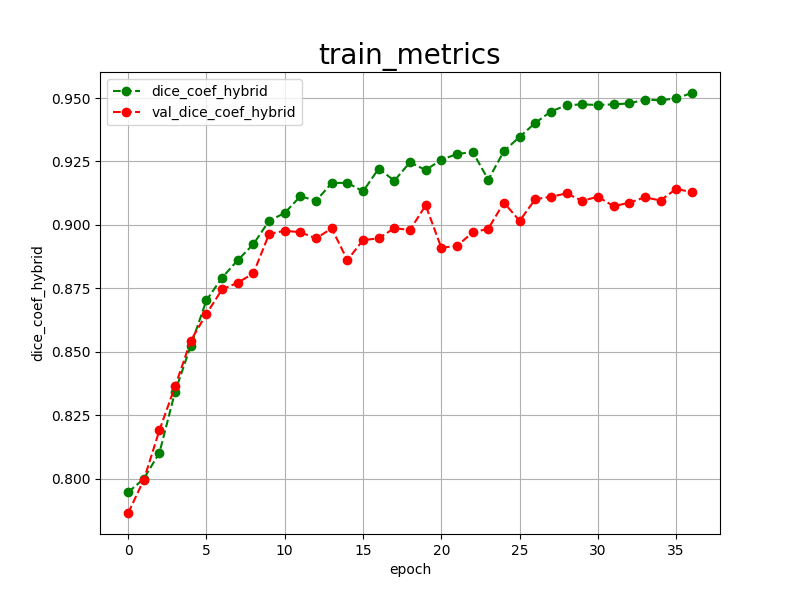

The file beside this chart, header and first rows:
epoch, dice_coef_hybrid, val_dice_coef_hybrid, 
0, 0.7946, 0.7864
1, 0.7999, 0.7995
2, 0.8102, 0.8191
3, 0.8343, 0.8364
4, 0.8524, 0.8544
5, 0.8703, 0.8649
6, 0.8792, 0.8746
7, 0.8861, 0.8772
8, 0.8924, 0.8809
9, 0.9016, 0.8964
10, 0.9047, 0.8977
11, 0.9113, 0.8971
12, 0.9095, 0.8947
13, 0.9165, 0.8986
14, 0.9166, 0.8861
15, 0.9132, 0.8940
16, 0.9222, 0.8947
17, 0.9174, 0.8987
18, 0.9247, 0.8980
19, 0.9216, 0.9077
20, 0.9257, 0.8910
21, 0.9279, 0.8917
22, 0.9288, 0.8970
23, 0.9178, 0.8985
24, 0.9291, 0.9088
25, 0.9347, 0.9016
26, 0.9402, 0.9101
27, 0.9447, 0.9111
28, 0.9472, 0.9124
29, 0.9475, 0.9095
30, 0.9473, 0.9111
31, 0.9475, 0.9074
32, 0.9479, 0.9087
33, 0.9494, 0.9109
34, 0.9491, 0.9096
35, 0.9499, 0.9142
36, 0.9520, 0.9129
